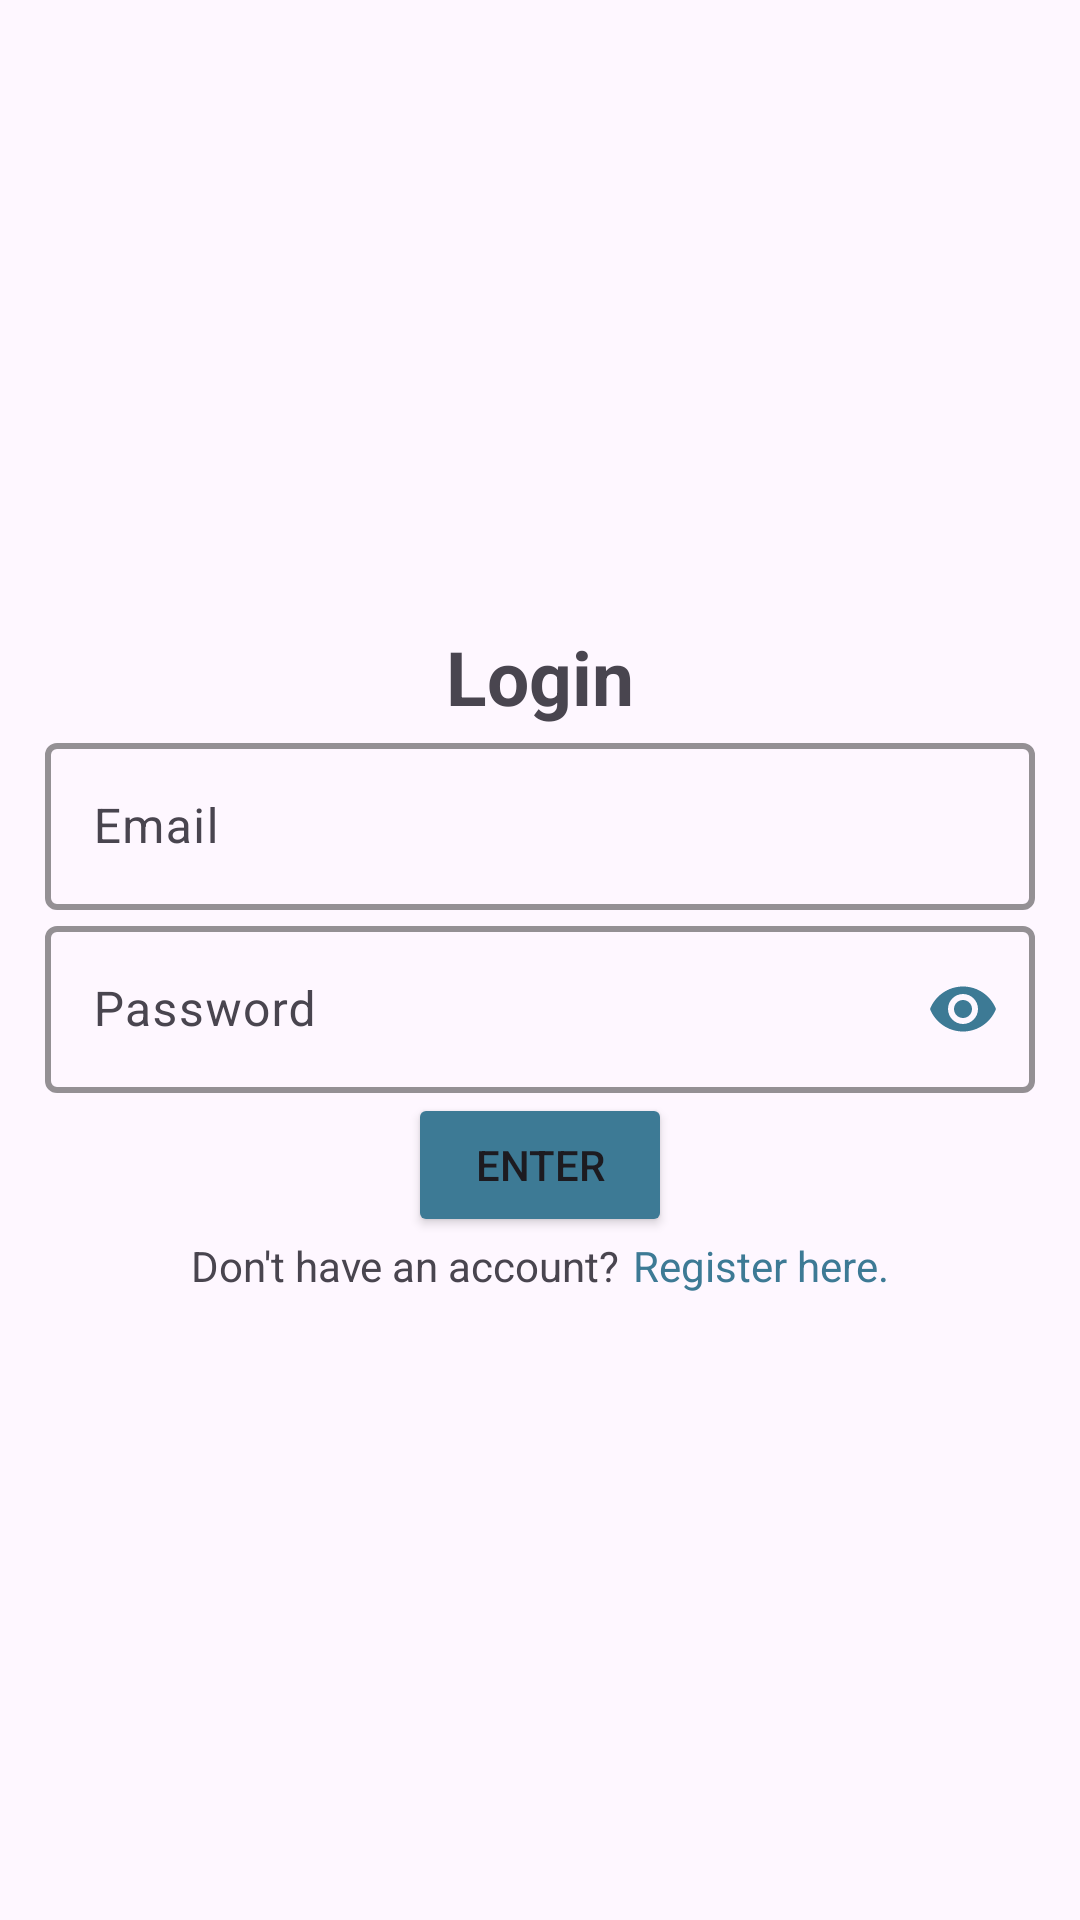

The Android layout XML behind this screen, and the referenced resources:
<!-- AndroidManifest.xml: application theme Theme.Couponify1 -->
<!-- res/layout/activity_login.xml -->
<?xml version="1.0" encoding="utf-8"?>
<LinearLayout xmlns:android="http://schemas.android.com/apk/res/android"
    xmlns:app="http://schemas.android.com/apk/res-auto"
    xmlns:tools="http://schemas.android.com/tools"
    android:id="@+id/main"
    android:layout_width="match_parent"
    android:layout_height="match_parent"
    android:orientation="vertical"
    android:gravity="center"
    android:padding="15dp"
    tools:context=".Login">

    <TextView
        android:text="@string/login"
        android:textSize="25sp"
        android:textStyle="bold"
        android:gravity="center"
        android:layout_width="match_parent"
        android:layout_height="wrap_content" />
    
    <com.google.android.material.textfield.TextInputLayout
        android:layout_width="match_parent"
        android:layout_height="wrap_content"
        app:cursorColor="@color/couponifyblue"
        app:hintTextColor="@color/couponifyblue"
        app:boxStrokeColor="@color/couponifyblue"
        app:boxStrokeWidth="2dp">
        <com.google.android.material.textfield.TextInputEditText
            android:id="@+id/email"
            android:hint="@string/email"
            android:layout_width="match_parent"
            android:layout_height="wrap_content" />
    </com.google.android.material.textfield.TextInputLayout>

    <com.google.android.material.textfield.TextInputLayout
        android:layout_width="match_parent"
        android:layout_height="wrap_content"
        app:cursorColor="@color/couponifyblue"
        app:boxStrokeColor="@color/couponifyblue"
        app:hintTextColor="@color/couponifyblue"
        app:boxStrokeWidth="2dp"
        app:passwordToggleEnabled="true"
        app:passwordToggleTint="@color/couponifyblue">
        <com.google.android.material.textfield.TextInputEditText
            android:id="@+id/password"
            android:hint="@string/password"
            android:inputType="textPassword"
            android:outlineSpotShadowColor="@color/couponifyblue"
            android:layout_width="match_parent"
            android:layout_height="wrap_content" />
    </com.google.android.material.textfield.TextInputLayout>

    <com.google.android.material.progressindicator.CircularProgressIndicator
        android:id="@+id/progressbar"
        android:padding="10dp"
        android:layout_width="wrap_content"
        android:layout_height="wrap_content"
        android:visibility="gone"
        app:indicatorColor="@color/couponifyblue"
        app:trackThickness="4dp"
        app:indicatorSize="40dp"
        app:indicatorDirectionCircular="clockwise"
        android:indeterminate="true"/>

    <Button
        android:id="@+id/login_btn"
        android:text="@string/enter"
        android:layout_width="wrap_content"
        android:layout_height="wrap_content"
        android:backgroundTint="@color/couponifyblue">
    </Button>

    <LinearLayout
        android:layout_width="wrap_content"
        android:layout_height="wrap_content"
        android:orientation="horizontal">
        <TextView
            android:text="@string/don_t_have_an_account"
            android:gravity="center"
            android:layout_width="wrap_content"
            android:layout_height="wrap_content"
            android:layout_marginEnd="4dp"/>
        <TextView
            android:id="@+id/registertext"
            android:text="@string/register_here"
            android:gravity="center"
            android:textColor="@color/couponifyblue"
            android:layout_width="wrap_content"
            android:layout_height="wrap_content" />

    </LinearLayout>


</LinearLayout>
<!-- resources referenced by this layout -->
<resources>
  <color name="couponifyblue">#3D7A95</color>
  <string name="don_t_have_an_account">Don\'t have an account?</string>
  <string name="email">Email</string>
  <string name="enter">Enter</string>
  <string name="login">Login</string>
  <string name="password">Password</string>
  <string name="register_here">Register here.</string>
  <style name="Theme.Couponify1" parent="Base.Theme.Couponify1" />
  <style name="Base.Theme.Couponify1" parent="Theme.Material3.DayNight.NoActionBar">
          
          
      </style>
</resources>
